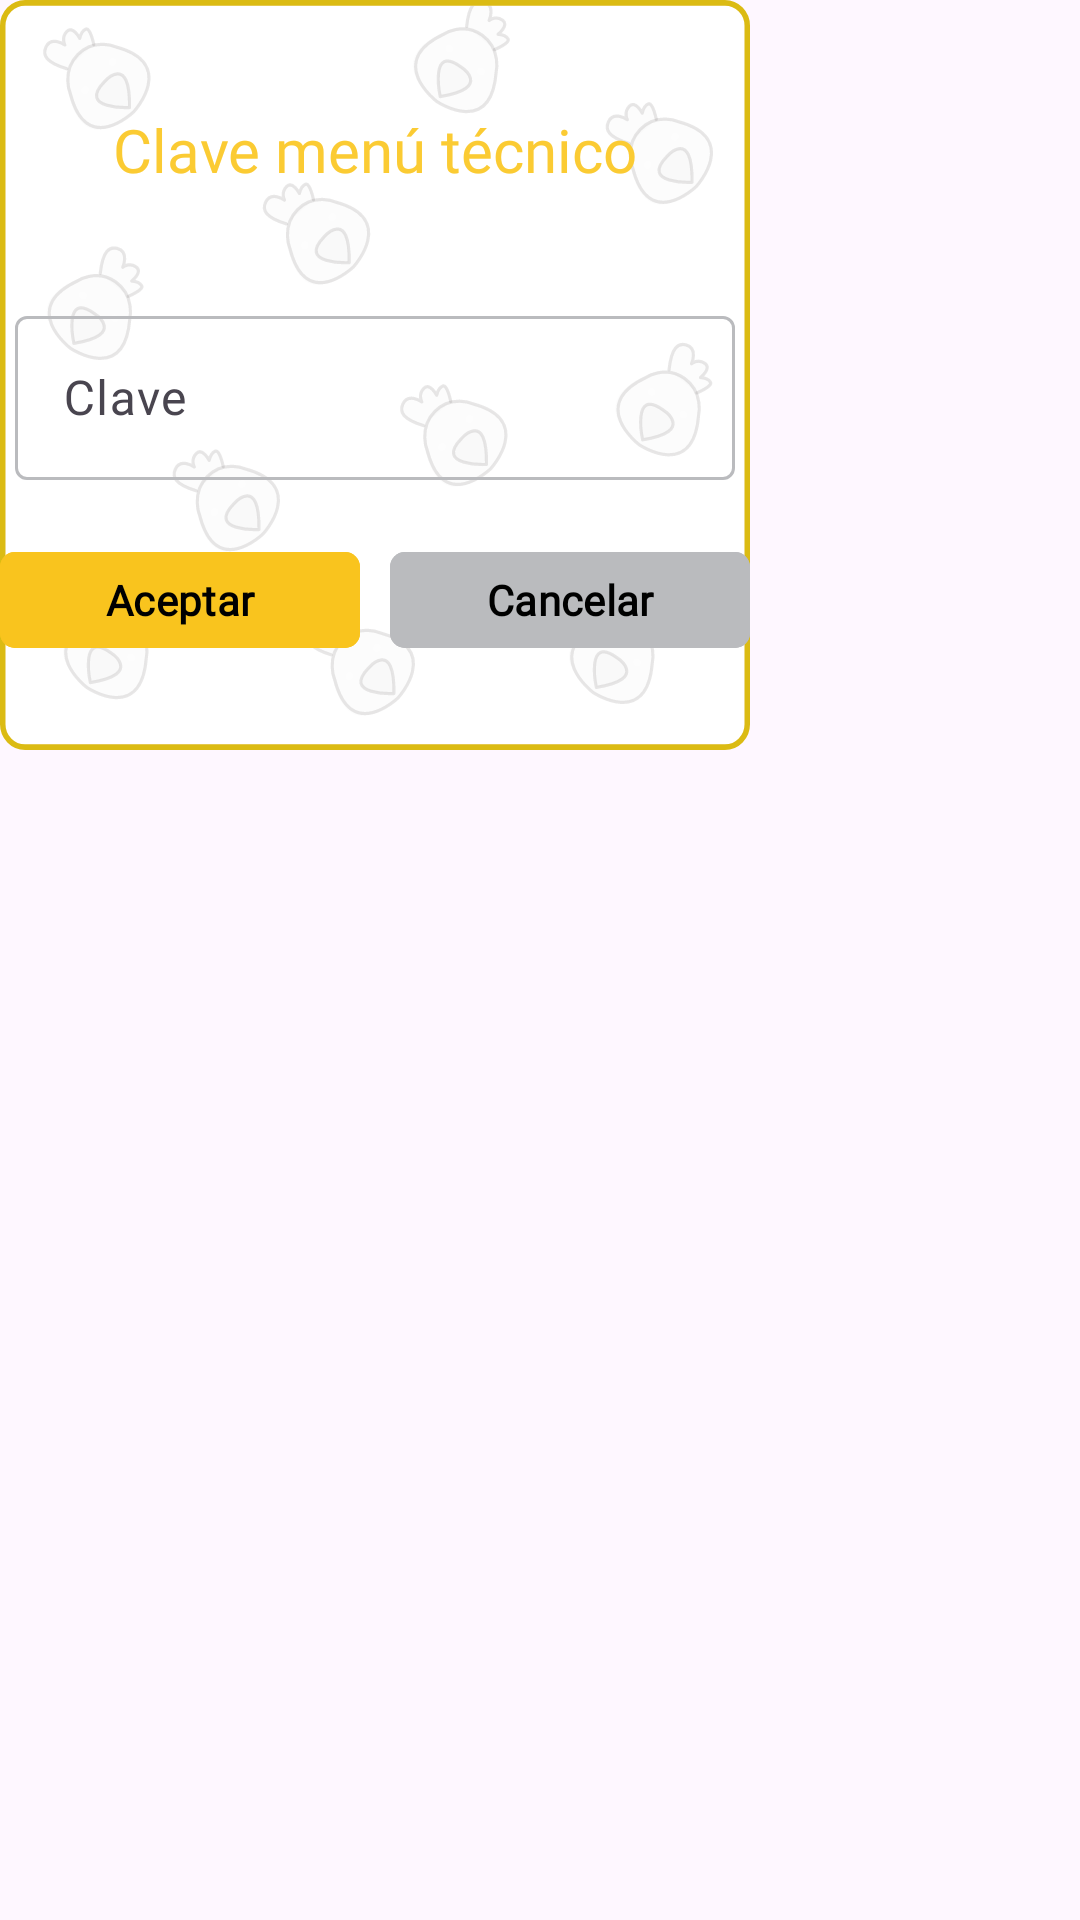

The Android layout XML behind this screen, and the referenced resources:
<!-- AndroidManifest.xml: application theme Theme.Isana -->
<!-- res/layout/password_modal.xml -->
<?xml version="1.0" encoding="utf-8"?>
<LinearLayout xmlns:android="http://schemas.android.com/apk/res/android"
    xmlns:app="http://schemas.android.com/apk/res-auto"
    xmlns:tools="http://schemas.android.com/tools"
    android:id="@+id/modal_window_pass"
    android:layout_width="wrap_content"
    android:layout_height="wrap_content"
    >

    <androidx.constraintlayout.widget.ConstraintLayout
        android:layout_width="250dp"
        android:layout_height="250dp"
        android:background="@drawable/modal">

        <TextView
            android:id="@+id/tv_toast_exito_titulo"
            android:layout_width="250dp"
            android:layout_height="40dp"
            android:layout_marginTop="30dp"
            android:fontFamily="@font/poppins_semibold"
            android:gravity="center"
            android:text="Clave menú técnico"
            android:textColor="#FBCB33"
            android:textSize="20dp"
            app:layout_constraintEnd_toEndOf="@+id/imageView"
            app:layout_constraintStart_toStartOf="parent"
            app:layout_constraintTop_toTopOf="parent" />

        <com.google.android.material.button.MaterialButton
            android:id="@+id/btn_accept_modal_pass"
            android:layout_width="120dp"
            android:layout_height="40dp"
            android:layout_marginTop="20dp"
            android:backgroundTint="#F9C41E"
            android:fontFamily="@font/poppins_semibold"
            android:gravity="center"
            android:text="Aceptar"
            android:textColor="#000"
            android:textSize="14dp"
            android:textStyle="bold"
            app:cornerRadius="5dp"
            app:layout_constraintStart_toStartOf="parent"
            app:layout_constraintTop_toBottomOf="@+id/password_modal1" />

        <com.google.android.material.button.MaterialButton
            android:id="@+id/btn_cancel_modal_pass"
            android:layout_width="120dp"
            android:layout_height="40dp"
            android:backgroundTint="#BABBBE"
            android:fontFamily="@font/poppins_semibold"
            android:gravity="center"
            android:text="Cancelar"
            android:textColor="#000"
            android:textSize="14dp"
            android:textStyle="bold"
            app:cornerRadius="5dp"
            app:layout_constraintEnd_toEndOf="parent"
            app:layout_constraintTop_toTopOf="@+id/btn_accept_modal_pass" />

        <com.google.android.material.textfield.TextInputLayout
            android:id="@+id/password_modal1"
            style="@style/TextInputLayoutShape"
            android:layout_width="240dp"
            android:layout_height="60dp"
            android:layout_marginTop="30dp"
            android:fontFamily="@font/poppins_regular"
            android:hint="Clave"
            android:textCursorDrawable="@drawable/cursor_style"
            app:hintTextColor="#8E9094"
            app:layout_constraintEnd_toEndOf="parent"
            app:layout_constraintHorizontal_bias="0.5"
            app:layout_constraintStart_toStartOf="parent"
            app:layout_constraintTop_toBottomOf="@+id/tv_toast_exito_titulo">

            <com.google.android.material.textfield.TextInputEditText
                android:id="@+id/password_modal2"
                android:layout_width="match_parent"
                android:layout_height="match_parent"
                android:digits="1234567890."
                android:fontFamily="@font/poppins_regular"
                android:inputType="numberPassword"
                android:textColor="#8E9094"
                android:textCursorDrawable="@drawable/cursor_style" />
        </com.google.android.material.textfield.TextInputLayout>

    </androidx.constraintlayout.widget.ConstraintLayout>
</LinearLayout>
<!-- resources referenced by this layout -->
<resources>
  <!-- drawable cursor_style (drawable) -->
  <?xml version="1.0" encoding="utf-8"?>
  <shape xmlns:android="http://schemas.android.com/apk/res/android">
      <size android:width="2dp" />
      <solid android:color="#ACACAE" />
  </shape>
  <!-- drawable modal: vector/xml drawable (drawable, 31476 chars, omitted) -->
  <style name="TextInputLayoutShape">
          <item name="boxBackgroundColor">@color/text_input_layout_background_color</item>
          <item name="boxStrokeColor">@color/text_input_layout_border_color_selector</item>
      </style>
  <style name="Theme.Isana" parent="Base.Theme.Isana" />
  <style name="Base.Theme.Isana" parent="Theme.Material3.Light.NoActionBar">
          <item name="android:statusBarColor">#3ACA6C</item>
          <item name="windowNoTitle">true</item>
      </style>
</resources>
